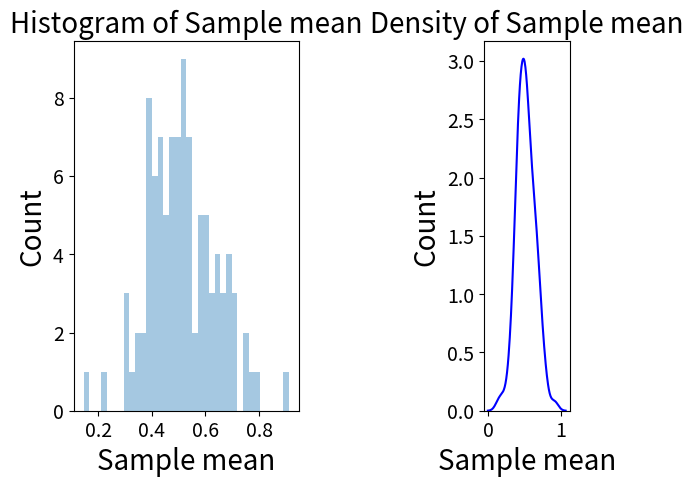

Reproduce this figure in Python.
# Population = 10000
# Sample = 100
# Sample size = 1 




import numpy.random as np

import seaborn as sns

import matplotlib.pyplot as plt



population_size = 10000

population = np.random(10000)



number_of_sample = 100

sample_means = np.rand(number_of_sample)

sample_size = 5



c = np.rand(number_of_sample)



for i in range(0, number_of_sample):

    c = np.randint(1, population_size, sample_size)

    sample_means[i] = population[c].mean()


# ---------------------------------------------------------
# histogram for sampling distribution
plt.subplot(1, 2, 1)



plt.xticks(fontsize = 14)



plt.yticks(fontsize = 14)



sns.distplot(sample_means, bins=int(180/5), hist=True, kde=False)



plt.title('Histogram of Sample mean', fontsize = 20)



plt.xlabel('Sample mean', fontsize = 20)



plt.ylabel('Count', fontsize = 20)


# ---------------------------------------------------------
# line graph for sampling distribution

plt.subplot(1, 5, 5)



plt.xticks(fontsize =14)



plt.yticks(fontsize =14)



sns.distplot(sample_means, hist=False, kde=True, color = "blue")


plt.title('Density of Sample mean', fontsize = 20)



plt.xlabel('Sample mean', fontsize = 20)



plt.ylabel('Count', fontsize = 20)


#####################################################################
# scatter plot